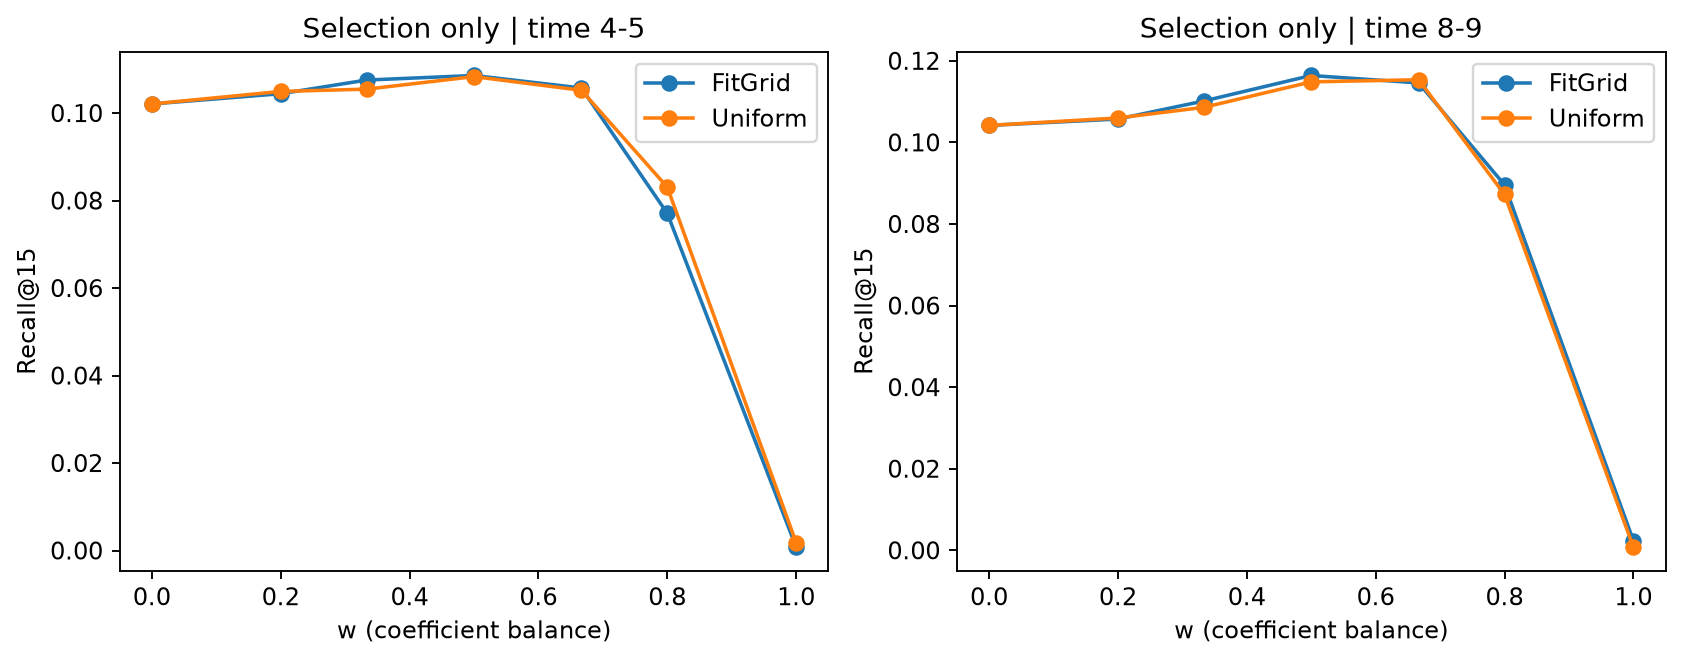

Data behind this chart, as committed beside it:
stage, context, teacher, w, scale, group, n, recall, ndcg, density, zero_recall, seconds, macro_recall, evaluation_seconds
search, temporal0, Uniform, 0.0, 2, 4-5, 256, 0.1021, 0.1089, 0.2849, 0.2969, 17.77, 0.1031, 0.06149
search, temporal0, Uniform, 0.0, 2, 8-9, 256, 0.1042, 0.1086, 0.3027, 0.3086, 17.74, 0.1031, 0.06149
search, temporal0, Uniform, 0.2, 2, 4-5, 256, 0.1049, 0.1108, 0.2794, 0.2656, 22.52, 0.1055, 0.06185
search, temporal0, Uniform, 0.2, 2, 8-9, 256, 0.106, 0.1156, 0.3135, 0.2891, 22.87, 0.1055, 0.06185
search, temporal0, Uniform, 0.3333, 2, 4-5, 256, 0.1055, 0.1095, 0.2822, 0.2852, 22.94, 0.107, 0.06005
search, temporal0, Uniform, 0.3333, 2, 8-9, 256, 0.1086, 0.117, 0.3144, 0.2656, 23.36, 0.107, 0.06005
search, temporal0, Uniform, 0.5, 2, 4-5, 256, 0.1083, 0.1131, 0.2888, 0.2773, 22.62, 0.1116, 0.06008
search, temporal0, Uniform, 0.5, 2, 8-9, 256, 0.1148, 0.1206, 0.3176, 0.25, 22.37, 0.1116, 0.06008
search, temporal0, Uniform, 0.6667, 2, 4-5, 256, 0.1052, 0.1105, 0.3038, 0.2812, 22.69, 0.1103, 0.06049
search, temporal0, Uniform, 0.6667, 2, 8-9, 256, 0.1154, 0.1202, 0.3242, 0.2266, 22.38, 0.1103, 0.06049
search, temporal0, Uniform, 0.8, 2, 4-5, 256, 0.08307, 0.08706, 0.5433, 0.4023, 25.95, 0.08516, 0.09083
search, temporal0, Uniform, 0.8, 2, 8-9, 256, 0.08724, 0.08793, 0.4923, 0.4297, 26.06, 0.08516, 0.09083
search, temporal0, Uniform, 1.0, 2, 4-5, 256, 0.001823, 0.001546, 4.506, 0.9844, 24.94, 0.001302, 0.1135
search, temporal0, Uniform, 1.0, 2, 8-9, 256, 0.0007813, 0.0006502, 4.46, 0.9961, 23.93, 0.001302, 0.1135
search, temporal0, FitGrid, 0.0, 2, 4-5, 256, 0.1021, 0.1089, 0.2849, 0.2969, 25.93, 0.1031, 0.1955
search, temporal0, FitGrid, 0.0, 2, 8-9, 256, 0.1042, 0.1086, 0.3027, 0.3086, 25.72, 0.1031, 0.1955
search, temporal0, FitGrid, 0.2, 2, 4-5, 256, 0.1044, 0.1086, 0.276, 0.2773, 26.49, 0.1051, 0.06024
search, temporal0, FitGrid, 0.2, 2, 8-9, 256, 0.1057, 0.1159, 0.3096, 0.293, 27.35, 0.1051, 0.06024
search, temporal0, FitGrid, 0.3333, 2, 4-5, 256, 0.1076, 0.1104, 0.2742, 0.2695, 26.42, 0.1089, 0.2983
search, temporal0, FitGrid, 0.3333, 2, 8-9, 256, 0.1102, 0.1192, 0.3109, 0.2617, 26.05, 0.1089, 0.2983
search, temporal0, FitGrid, 0.5, 2, 4-5, 256, 0.1086, 0.1153, 0.2764, 0.2656, 22.86, 0.1125, 0.2931
search, temporal0, FitGrid, 0.5, 2, 8-9, 256, 0.1164, 0.1226, 0.3033, 0.2539, 23.21, 0.1125, 0.2931
search, temporal0, FitGrid, 0.6667, 2, 4-5, 256, 0.1057, 0.1133, 0.3156, 0.2773, 24.66, 0.1102, 0.2239
search, temporal0, FitGrid, 0.6667, 2, 8-9, 256, 0.1146, 0.1163, 0.3265, 0.2422, 25.54, 0.1102, 0.2239
search, temporal0, FitGrid, 0.8, 2, 4-5, 256, 0.07708, 0.07983, 0.6786, 0.4766, 24.83, 0.08333, 0.05979
search, temporal0, FitGrid, 0.8, 2, 8-9, 256, 0.08958, 0.08737, 0.7483, 0.4062, 24.38, 0.08333, 0.05979
search, temporal0, FitGrid, 1.0, 2, 4-5, 256, 0.0007813, 0.0005593, 5.419, 0.9922, 23.43, 0.001562, 0.06097
search, temporal0, FitGrid, 1.0, 2, 8-9, 256, 0.002344, 0.00182, 4.927, 0.9883, 23.06, 0.001562, 0.06097
